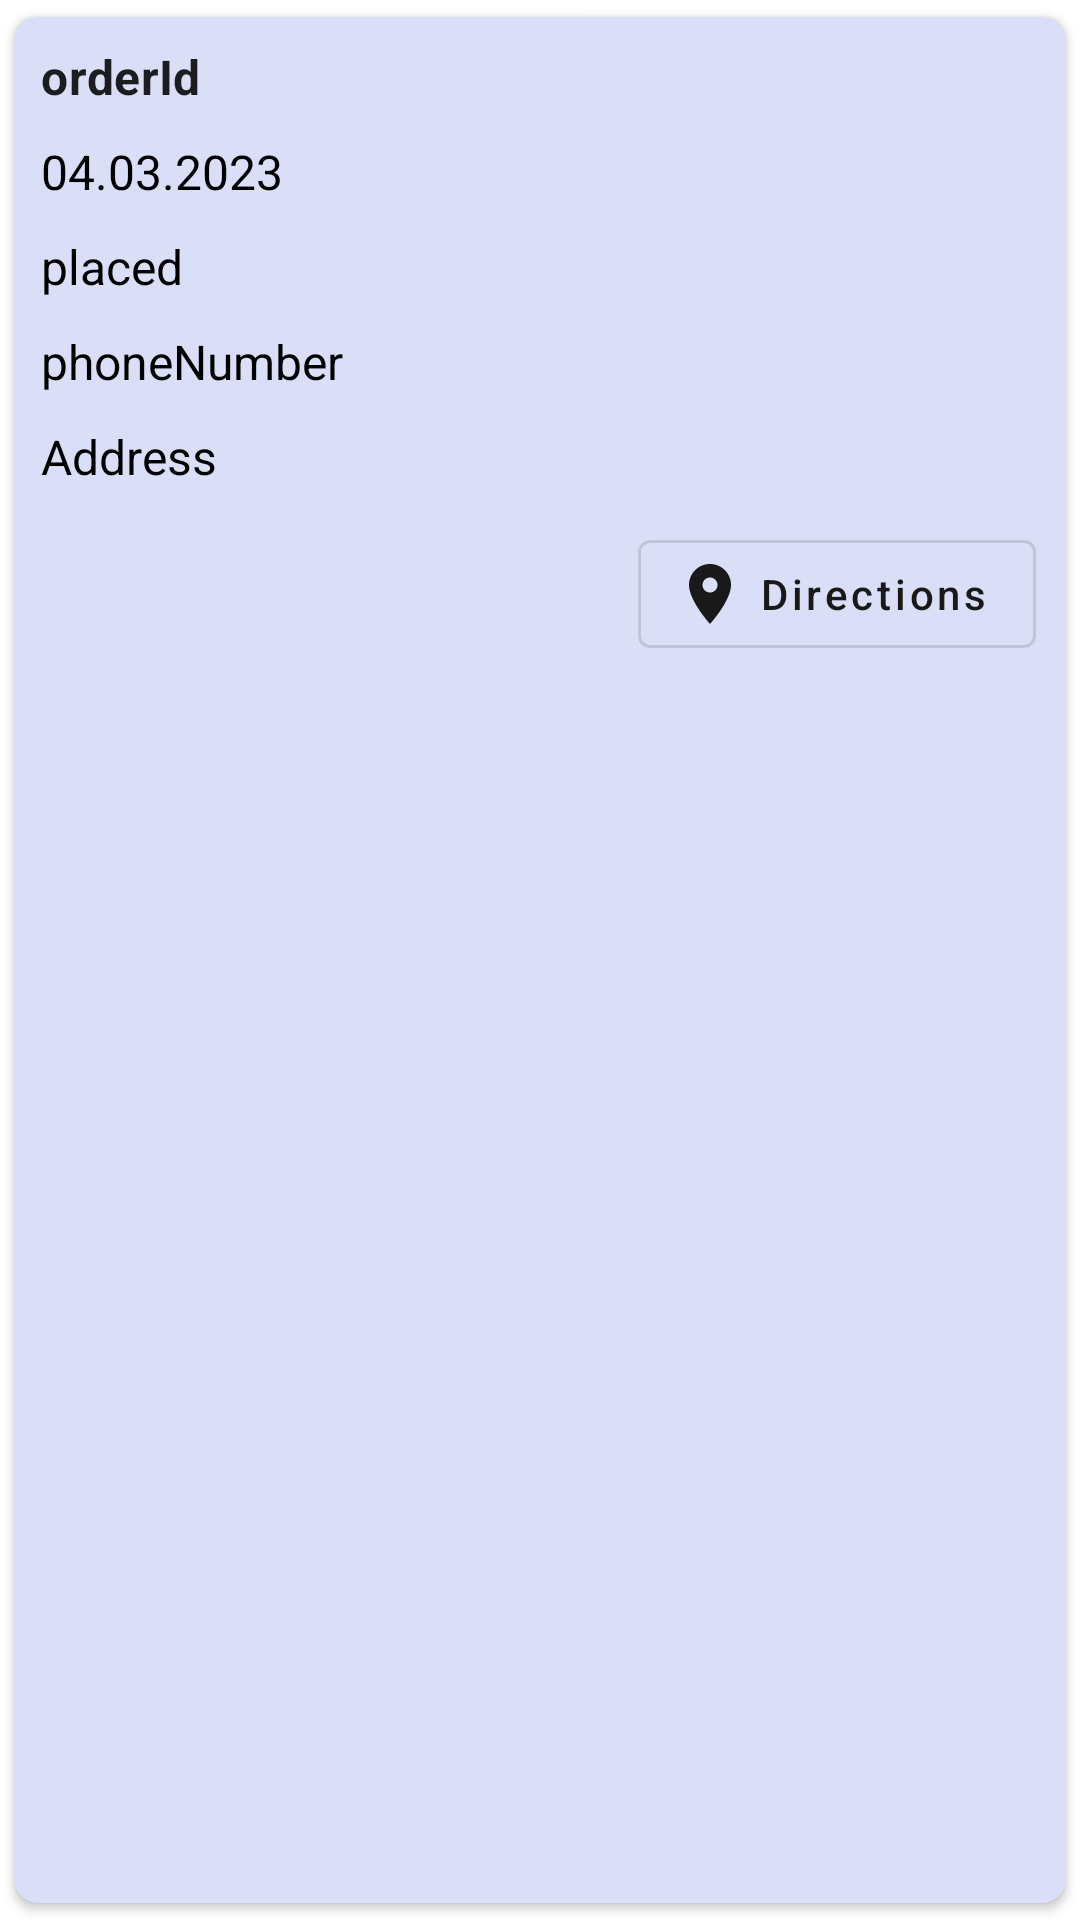

Layout XML and referenced resources for this Android screen:
<!-- AndroidManifest.xml: application theme Theme.FudServer -->
<!-- res/layout/order_layout.xml -->
<?xml version="1.0" encoding="utf-8"?>
<androidx.cardview.widget.CardView xmlns:android="http://schemas.android.com/apk/res/android"
    android:layout_width="match_parent"
    android:layout_height="wrap_content"
    xmlns:app="http://schemas.android.com/apk/res-auto"
    app:cardUseCompatPadding="true"
    app:cardBackgroundColor="#DADFF7"
    app:cardCornerRadius="8dp">

    <LinearLayout
        android:layout_width="match_parent"
        android:layout_height="wrap_content"
        android:padding="4dp"
        android:orientation="vertical">

        <TextView
            android:layout_width="match_parent"
            android:layout_height="wrap_content"
            android:text="orderId"
            android:id="@+id/orderId"
            android:textStyle="bold"
            android:layout_margin="5dp"
            style="@style/TextAppearance.MaterialComponents.Subtitle1"/>

        <TextView
            android:layout_width="match_parent"
            android:layout_height="wrap_content"
            android:text="04.03.2023"
            android:id="@+id/time"
            android:textColor="@color/black"
            android:layout_margin="5dp"
            android:textSize="16sp"/>
        <TextView
            android:layout_width="match_parent"
            android:layout_height="wrap_content"
            android:text="placed"
            android:id="@+id/ship"
            android:textColor="@color/black"
            android:layout_margin="5dp"
            android:textSize="16sp"/>
        <TextView
            android:layout_width="match_parent"
            android:layout_height="wrap_content"
            android:text="phoneNumber"
            android:textColor="@color/black"
            android:id="@+id/phone"
            android:layout_margin="5dp"
            android:textSize="16sp"/>
        <TextView
            android:layout_width="match_parent"
            android:layout_height="wrap_content"
            android:text="Address"
            android:textColor="@color/black"
            android:id="@+id/address"
            android:layout_margin="5dp"
            android:textSize="16sp"/>
        <com.google.android.material.button.MaterialButton
            android:layout_width="wrap_content"
            android:layout_height="wrap_content"
            style="@style/Widget.MaterialComponents.Button.OutlinedButton.Icon"
            app:icon="@drawable/baseline_location_on_24"
            android:text="Directions"
            android:textAllCaps="false"
            android:layout_gravity="end"
            android:layout_margin="6dp"
            android:id="@+id/directions"/>
    </LinearLayout>

</androidx.cardview.widget.CardView>
<!-- resources referenced by this layout -->
<resources>
  <color name="black">#FF000000</color>
  <!-- drawable baseline_location_on_24 (drawable) -->
  <vector android:height="24dp" android:tint="#C92626"
      android:viewportHeight="24" android:viewportWidth="24"
      android:width="24dp" xmlns:android="http://schemas.android.com/apk/res/android">
      <path android:fillColor="@android:color/white" android:pathData="M12,2C8.13,2 5,5.13 5,9c0,5.25 7,13 7,13s7,-7.75 7,-13c0,-3.87 -3.13,-7 -7,-7zM12,11.5c-1.38,0 -2.5,-1.12 -2.5,-2.5s1.12,-2.5 2.5,-2.5 2.5,1.12 2.5,2.5 -1.12,2.5 -2.5,2.5z"/>
  </vector>
  <style name="Theme.FudServer" parent="Theme.MaterialComponents.DayNight.DarkActionBar">
          
          <item name="colorPrimary">@color/dark</item>
          <item name="colorPrimaryVariant">@color/light_gray</item>
          <item name="colorOnPrimary">@color/white</item>
          
          <item name="colorSecondary">@color/teal_200</item>
          <item name="colorSecondaryVariant">@color/teal_700</item>
          <item name="colorOnSecondary">@color/black</item>
          
          <item name="android:statusBarColor">?attr/colorPrimaryVariant</item>
          
      </style>
  <color name="dark">#191919</color>
  <color name="light_gray">#232323</color>
  <color name="white">#FFFFFFFF</color>
  <color name="teal_200">#FF03DAC5</color>
  <color name="teal_700">#FF018786</color>
</resources>
